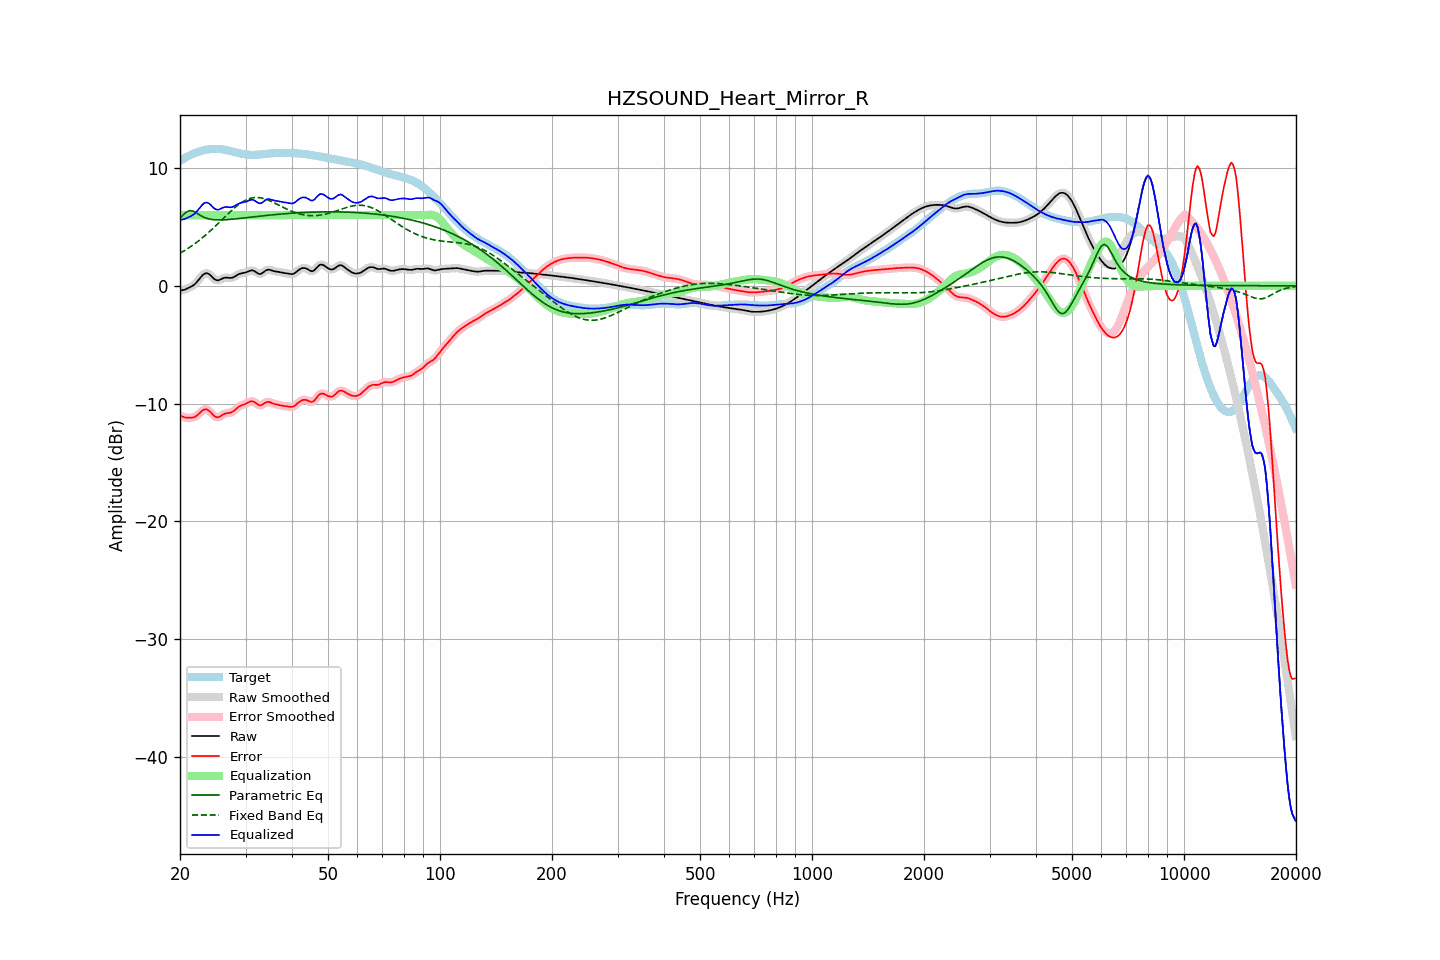

Values plotted in this chart, from the file beside it:
frequency, raw, error, smoothed, error_smoothed, equalization, parametric_eq, fixed_band_eq, equalized_raw, equalized_smoothed, target
20.00, -0.41, -11.02, -0.41, -11.02, 6.00, 5.72, 2.76, 5.59, 5.59, 10.61
20.20, -0.38, -11.08, -0.39, -11.08, 6.00, 5.87, 2.84, 5.62, 5.61, 10.69
20.40, -0.36, -11.13, -0.36, -11.13, 6.00, 6.02, 2.92, 5.64, 5.64, 10.78
20.61, -0.33, -11.18, -0.32, -11.17, 6.00, 6.14, 3.01, 5.67, 5.68, 10.85
20.81, -0.27, -11.19, -0.27, -11.20, 6.00, 6.27, 3.09, 5.73, 5.73, 10.93
21.02, -0.20, -11.20, -0.21, -11.21, 6.00, 6.33, 3.18, 5.80, 5.79, 11.00
21.23, -0.14, -11.21, -0.14, -11.21, 6.00, 6.39, 3.27, 5.86, 5.86, 11.07
21.44, -0.07, -11.20, -0.07, -11.20, 6.00, 6.37, 3.36, 5.93, 5.93, 11.14
21.66, 0.02, -11.18, 0.01, -11.18, 6.00, 6.35, 3.46, 6.02, 6.01, 11.20
21.87, 0.11, -11.14, 0.12, -11.14, 6.00, 6.28, 3.55, 6.11, 6.12, 11.26
22.09, 0.24, -11.07, 0.25, -11.06, 6.00, 6.20, 3.65, 6.24, 6.25, 11.31
22.31, 0.40, -10.96, 0.40, -10.96, 6.00, 6.12, 3.76, 6.40, 6.40, 11.36
22.54, 0.57, -10.84, 0.57, -10.84, 6.00, 6.03, 3.86, 6.57, 6.57, 11.41
22.76, 0.74, -10.71, 0.74, -10.71, 6.00, 5.95, 3.97, 6.74, 6.74, 11.45
22.99, 0.90, -10.59, 0.89, -10.59, 6.00, 5.87, 4.08, 6.90, 6.89, 11.49
23.22, 1.01, -10.51, 1.01, -10.52, 6.00, 5.81, 4.20, 7.01, 7.01, 11.52
23.45, 1.06, -10.49, 1.06, -10.49, 6.00, 5.76, 4.31, 7.06, 7.06, 11.55
23.69, 1.06, -10.52, 1.06, -10.52, 6.00, 5.72, 4.43, 7.06, 7.06, 11.58
23.92, 0.99, -10.60, 0.99, -10.61, 6.00, 5.68, 4.55, 6.99, 6.99, 11.60
24.16, 0.89, -10.73, 0.88, -10.73, 6.00, 5.65, 4.68, 6.89, 6.88, 11.61
24.40, 0.75, -10.88, 0.75, -10.88, 6.00, 5.63, 4.80, 6.75, 6.75, 11.63
24.65, 0.61, -11.02, 0.62, -11.01, 6.00, 5.61, 4.93, 6.61, 6.62, 11.63
24.89, 0.51, -11.12, 0.52, -11.12, 6.00, 5.60, 5.06, 6.51, 6.52, 11.63
25.14, 0.47, -11.16, 0.47, -11.16, 6.00, 5.60, 5.19, 6.47, 6.47, 11.63
25.39, 0.46, -11.16, 0.47, -11.15, 6.00, 5.59, 5.33, 6.46, 6.47, 11.62
25.65, 0.52, -11.09, 0.52, -11.09, 6.00, 5.59, 5.46, 6.52, 6.52, 11.61
25.91, 0.59, -11.01, 0.59, -11.01, 6.00, 5.59, 5.59, 6.59, 6.59, 11.59
26.16, 0.65, -10.92, 0.65, -10.93, 6.00, 5.60, 5.73, 6.65, 6.65, 11.57
26.43, 0.69, -10.86, 0.68, -10.87, 6.00, 5.61, 5.86, 6.69, 6.68, 11.55
26.69, 0.69, -10.83, 0.69, -10.83, 6.00, 5.62, 5.99, 6.69, 6.69, 11.52
26.96, 0.68, -10.80, 0.68, -10.81, 6.00, 5.63, 6.13, 6.68, 6.68, 11.49
27.23, 0.67, -10.79, 0.67, -10.78, 6.00, 5.64, 6.26, 6.67, 6.67, 11.45
27.50, 0.67, -10.74, 0.68, -10.74, 6.00, 5.65, 6.38, 6.67, 6.68, 11.42
27.77, 0.71, -10.67, 0.72, -10.66, 6.00, 5.66, 6.51, 6.71, 6.72, 11.38
28.05, 0.78, -10.57, 0.78, -10.56, 6.00, 5.67, 6.63, 6.78, 6.78, 11.35
28.33, 0.87, -10.44, 0.86, -10.45, 6.00, 5.69, 6.74, 6.87, 6.86, 11.31
28.62, 0.95, -10.33, 0.94, -10.33, 6.00, 5.70, 6.85, 6.95, 6.94, 11.28
28.90, 1.01, -10.23, 1.01, -10.24, 6.00, 5.72, 6.95, 7.01, 7.01, 11.25
29.19, 1.05, -10.17, 1.05, -10.17, 6.00, 5.73, 7.05, 7.05, 7.05, 11.22
29.48, 1.08, -10.11, 1.08, -10.11, 6.00, 5.75, 7.13, 7.08, 7.08, 11.19
29.78, 1.10, -10.07, 1.10, -10.06, 6.00, 5.76, 7.22, 7.10, 7.10, 11.17
30.08, 1.14, -10.01, 1.14, -10.01, 6.00, 5.78, 7.28, 7.14, 7.14, 11.15
30.38, 1.19, -9.94, 1.20, -9.94, 6.00, 5.79, 7.35, 7.19, 7.20, 11.14
30.68, 1.26, -9.87, 1.26, -9.87, 6.00, 5.81, 7.40, 7.26, 7.26, 11.13
30.99, 1.30, -9.82, 1.30, -9.82, 6.00, 5.83, 7.44, 7.30, 7.30, 11.12
31.30, 1.31, -9.81, 1.30, -9.81, 6.00, 5.84, 7.47, 7.31, 7.30, 11.12
31.61, 1.27, -9.85, 1.26, -9.86, 6.00, 5.86, 7.49, 7.27, 7.26, 11.12
31.93, 1.18, -9.94, 1.18, -9.94, 6.00, 5.87, 7.50, 7.18, 7.18, 11.12
32.24, 1.09, -10.04, 1.09, -10.05, 6.00, 5.89, 7.50, 7.09, 7.09, 11.13
32.57, 1.01, -10.13, 1.02, -10.12, 6.00, 5.90, 7.49, 7.01, 7.02, 11.14
32.89, 1.00, -10.16, 1.01, -10.14, 6.00, 5.92, 7.48, 7.00, 7.01, 11.15
33.22, 1.06, -10.11, 1.06, -10.11, 6.00, 5.93, 7.45, 7.06, 7.06, 11.17
33.55, 1.16, -10.03, 1.16, -10.02, 6.00, 5.95, 7.41, 7.16, 7.16, 11.18
33.89, 1.27, -9.93, 1.26, -9.94, 6.00, 5.96, 7.37, 7.27, 7.26, 11.20
34.23, 1.34, -9.87, 1.33, -9.88, 6.00, 5.98, 7.33, 7.34, 7.33, 11.21
34.57, 1.37, -9.86, 1.36, -9.87, 6.00, 5.99, 7.27, 7.37, 7.36, 11.23
34.92, 1.35, -9.89, 1.35, -9.89, 6.00, 6.00, 7.21, 7.35, 7.35, 11.24
35.27, 1.31, -9.95, 1.31, -9.95, 6.00, 6.02, 7.15, 7.31, 7.31, 11.26
35.62, 1.26, -10.01, 1.27, -10.00, 6.00, 6.03, 7.09, 7.26, 7.27, 11.27
35.97, 1.23, -10.05, 1.23, -10.04, 6.00, 6.04, 7.02, 7.23, 7.23, 11.28
... 635 more rows
